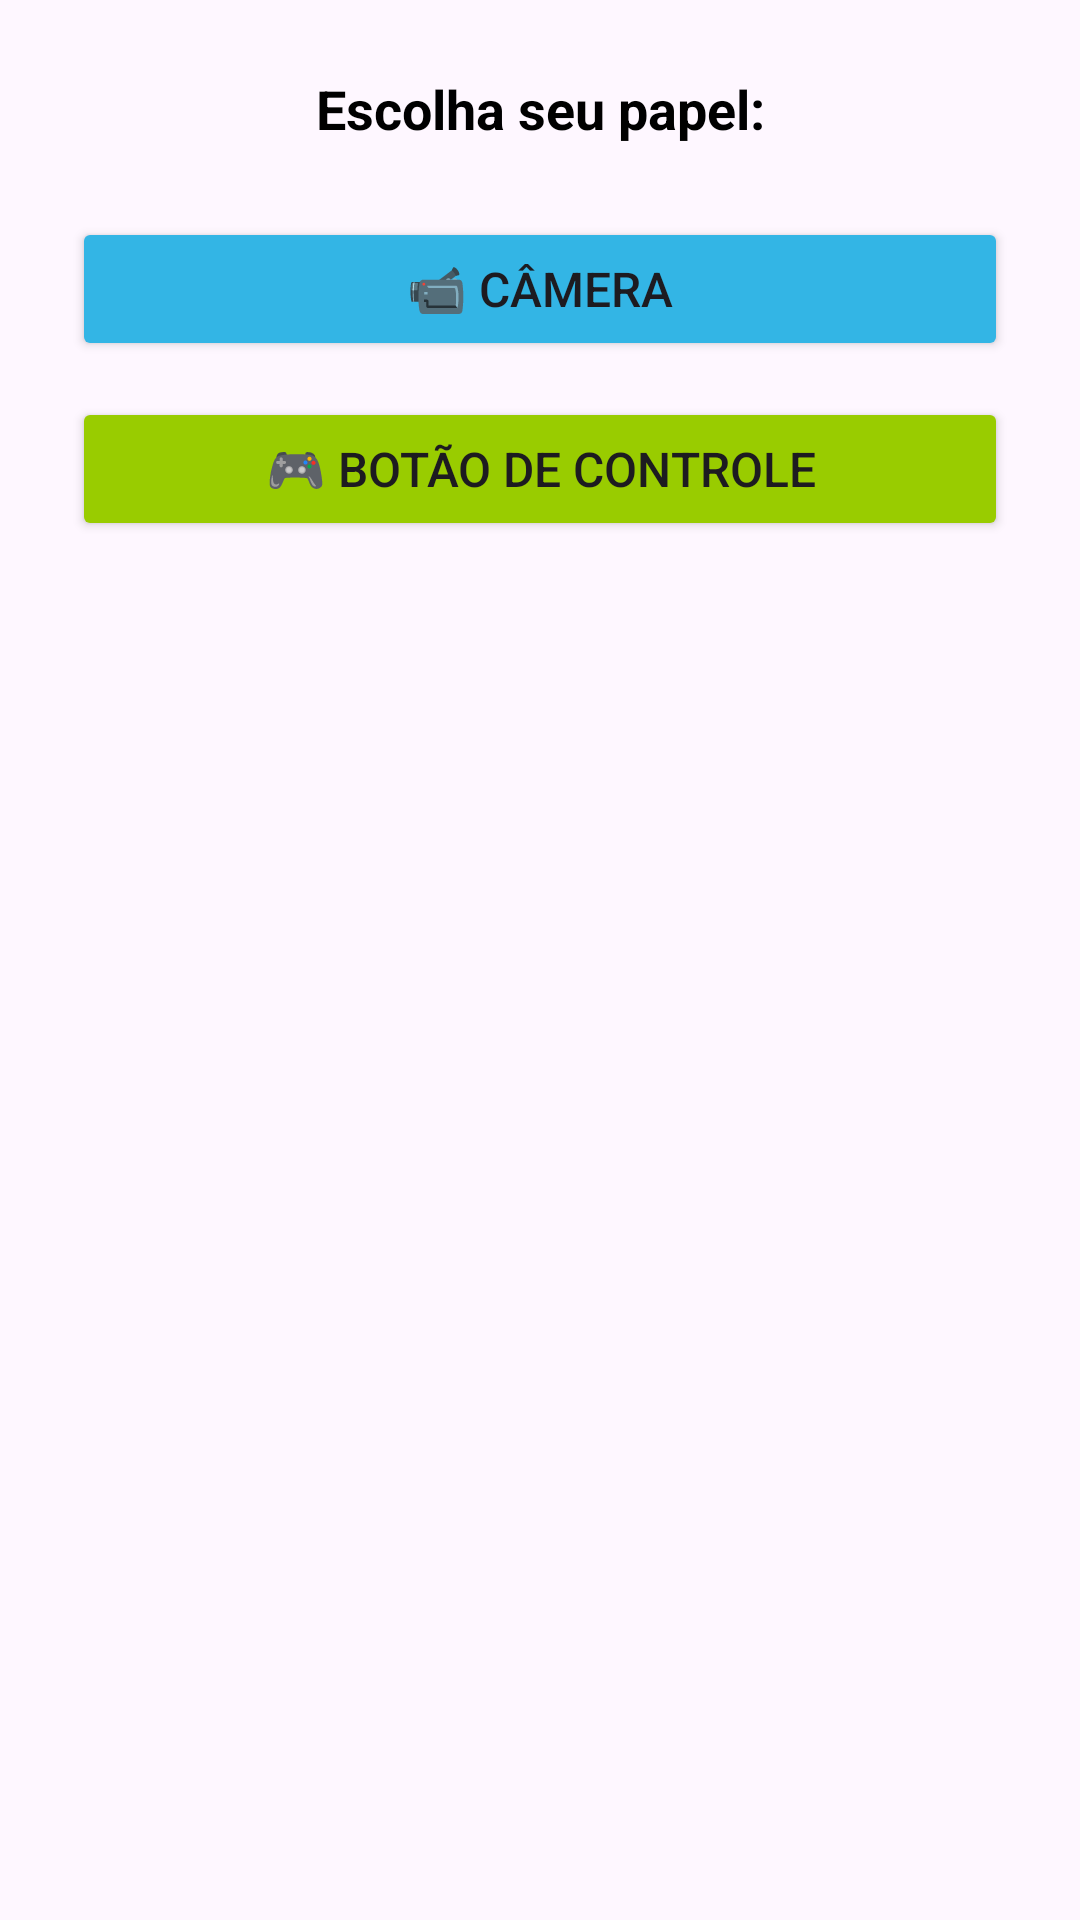

The Android layout XML behind this screen, and the referenced resources:
<!-- AndroidManifest.xml: application theme Theme.ReplayCam -->
<!-- res/layout/dialog_role_selection.xml -->
<?xml version="1.0" encoding="utf-8"?>
<LinearLayout xmlns:android="http://schemas.android.com/apk/res/android"
    android:layout_width="match_parent"
    android:layout_height="wrap_content"
    android:orientation="vertical"
    android:padding="24dp">

    <TextView
        android:id="@+id/tvMessage"
        android:layout_width="match_parent"
        android:layout_height="wrap_content"
        android:text="Escolha seu papel:"
        android:textSize="18sp"
        android:textStyle="bold"
        android:textColor="@android:color/black"
        android:paddingBottom="24dp"
        android:gravity="center" />

    <Button
        android:id="@+id/btnCamera"
        android:layout_width="match_parent"
        android:layout_height="48dp"
        android:text="📹 CÂMERA"
        android:textSize="16sp"
        android:backgroundTint="@android:color/holo_blue_light"
        android:layout_marginBottom="12dp" />

    <Button
        android:id="@+id/btnButton"
        android:layout_width="match_parent"
        android:layout_height="48dp"
        android:text="🎮 BOTÃO DE CONTROLE"
        android:textSize="16sp"
        android:backgroundTint="@android:color/holo_green_light" />

</LinearLayout>
<!-- resources referenced by this layout -->
<resources>
  <style name="Theme.ReplayCam" parent="Base.Theme.ReplayCam" />
  <style name="Base.Theme.ReplayCam" parent="Theme.Material3.DayNight.NoActionBar">
          
          
      </style>
</resources>
